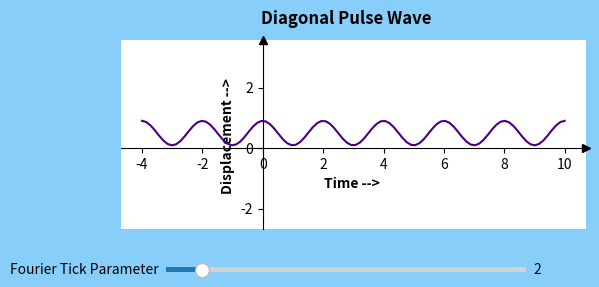

The script that saved this image:
import numpy as np
import matplotlib.pyplot as plt
from matplotlib.widgets import Slider



# Constants

N = 2
t = np.linspace(-4, 10, 100)
a_not = 0.5




# Fourier Series

f = np.full_like(t, a_not)
for n in range(1, N+1):
    k = 1/(np.pi * n)
    a_n = (
        (k**2) - (
            k*np.sin(n*np.pi) + (k**2)*np.cos(n*np.pi)
        )
    )
    f += 2*(a_n)*(np.cos(n*t*np.pi))

# Plotting
fig, axs = plt.subplots(figsize=(6, 3), facecolor="lightskyblue")
plt.subplots_adjust(bottom=0.25) # Room for the Slider
fig.suptitle("Diagonal Pulse Wave", weight="bold")
axs.axis('equal')

# Labellings
axs.set_xlabel("Time --> ", weight="bold")
axs.set_ylabel("Displacement --> ", weight="bold")

# Origin Axis
axs.spines['left'].set_position('zero')
axs.spines['bottom'].set_position('zero')
axs.spines['top'].set_color('none')
axs.spines['right'].set_color('none')

# Arrowheads
axs.plot(1, 0, ">k", transform=axs.get_yaxis_transform(), clip_on=False)
axs.plot(0, 1, "^k", transform=axs.get_xaxis_transform(), clip_on=False)



# Slider
line, = axs.plot(t, f, color='indigo')
slider_ax = plt.axes([0.2, 0.1, 0.6, 0.03])

n_slider = Slider(
    ax=slider_ax,
    label='Fourier Tick Parameter',
    valmin=0,
    valmax=20,
    valstep=1,
    valinit=N
)

def update(val):
    N = int(n_slider.val)
    f = np.full_like(t, a_not)
    for n in range(1, N+1):
        k = 1/(np.pi * n)
        a_n = (
            (k**2) - (
                k*np.sin(n*np.pi) + (k**2)*np.cos(n*np.pi)
            )
        )
        f += 2*(a_n)*(np.cos(n*t*np.pi))
    line.set_ydata(f)
    fig.canvas.draw_idle()

n_slider.on_changed(update)



plt.show()
